Run: headless pygame with SDL's dummy video driver; simulated clock (each Clock.tick advances the game by its frame time, no real sleeping); random seed 0; keys injected as events and as key.get_pressed() state; no mouse input.
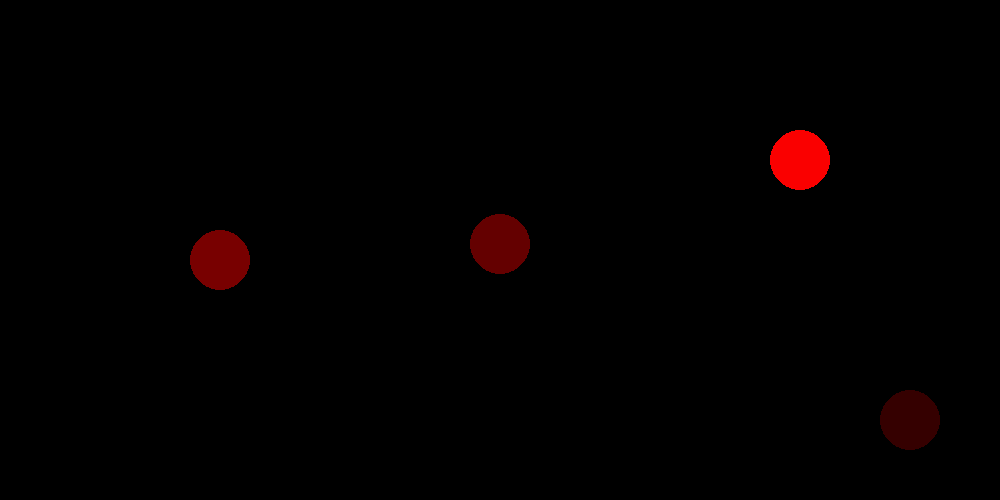
Frame 1 of 4 · flips 1–60 · no input
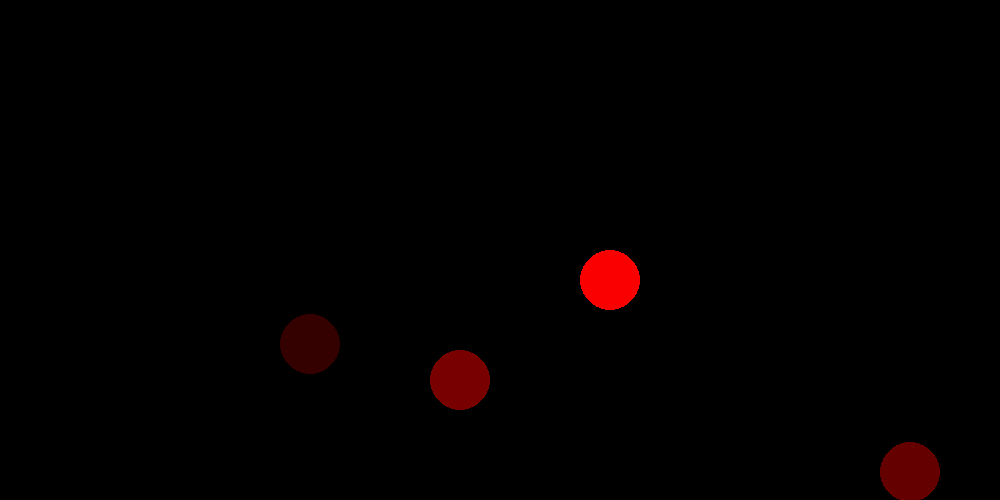
Frame 2 of 4 · flips 61–180 · tapped SPACE, RETURN · held RIGHT (→), D
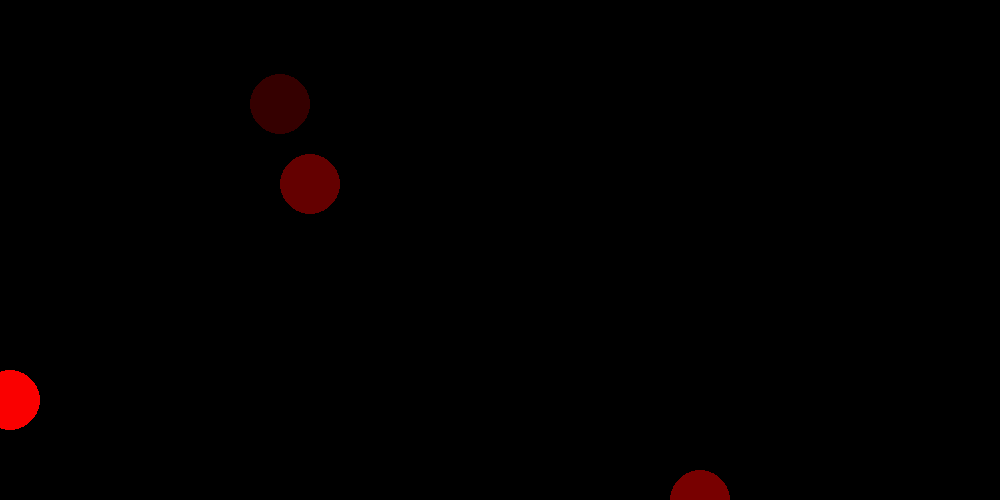
Frame 3 of 4 · flips 181–300 · held DOWN (↓), S
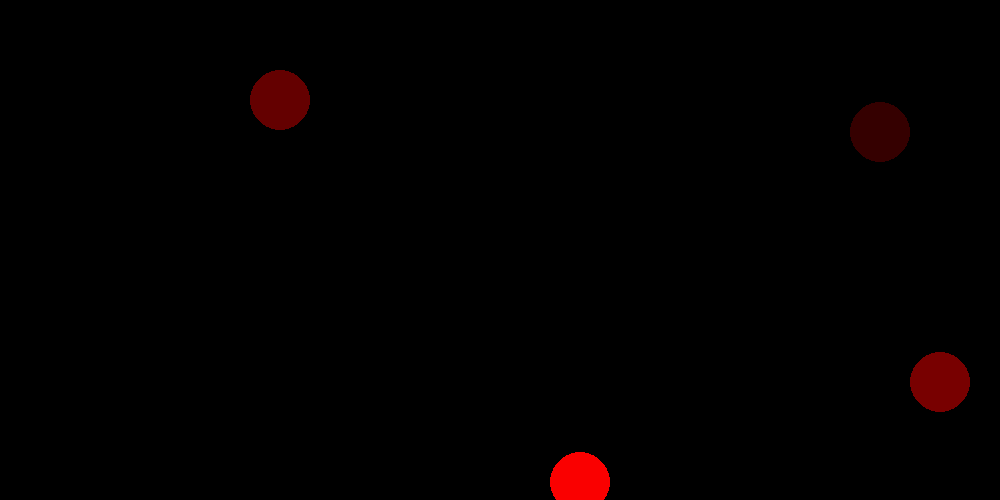
Frame 4 of 4 · flips 301–420 · held LEFT (←), A, UP (↑), W

The pygame program that drew these frames:

import math
import pygame

pygame.init()
screen = pygame.display.set_mode([1000, 500])
width = 1000
height = 500
clock = pygame.time.Clock()
g = 9.8

class Ball(pygame.sprite.Sprite):
    def __init__(self, mass, color, pos, vel, rad):
        super().__init__()
        self.mass = mass
        self.color = color
        self.rad = rad
        self.pos = pos
        self.vel = vel

        self.image = pygame.Surface([rad * 2, rad * 2], pygame.SRCALPHA)
        self.rect = self.image.get_rect()
        self.rect.center = self.pos

        pygame.draw.circle(self.image, self.color, (self.rad, self.rad), self.rad)

    def update(self):
        if self.pos.x < 0 or self.pos.x > width:
            self.vel.x = -self.vel.x
        if self.pos.y < 0 or self.pos.y > height:
            self.vel.y = -self.vel.y

        self.pos += self.vel
        self.rect.center = self.pos




ball1 = Ball(30, [250, 0, 0], pygame.Vector2(500, 100), pygame.Vector2(5, 1), 30)
ball2 = Ball(30, [120, 0, 0], pygame.Vector2(100, 200), pygame.Vector2(2, 1), 30)
ball3 = Ball(30, [100, 0, 0], pygame.Vector2(200, 400), pygame.Vector2(5, 6), 30)
ball4 = Ball(30, [53, 0, 0], pygame.Vector2(800, 300), pygame.Vector2(5, 2), 30)
# screen.blit(ball1.image, ball1.rect)
# screen.blit(ball2.image, ball2.rect)
# screen.blit(ball3.image, ball3.rect)
# screen.blit(ball4.image, ball4.rect)

balls = []

balls.append(ball1)
balls.append(ball2)
balls.append(ball3)
balls.append(ball4)

def main():
    running = True    
    while running:
        clock.tick(120)
        for event in pygame.event.get():
            if event.type == pygame.QUIT:
                running = False
        screen.fill([0, 0, 0])
        for ball in balls:
            ball.update()
            screen.blit(ball.image, ball.rect)

        pygame.display.flip()

main()
